Run: headless pygame with SDL's dummy video driver; simulated clock (each Clock.tick advances the game by its frame time, no real sleeping); random seed 0; keys injected as events and as key.get_pressed() state; no mouse input.
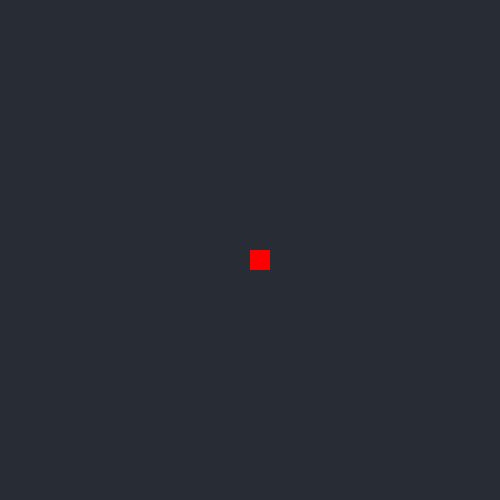
Frame 1 of 4 · flips 1–60 · no input
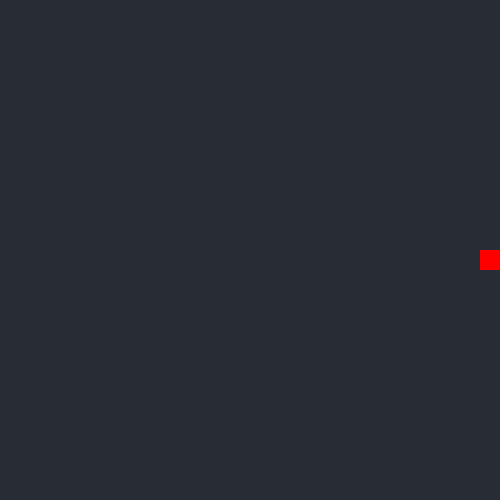
Frame 2 of 4 · flips 61–180 · tapped SPACE, RETURN · held RIGHT (→), D
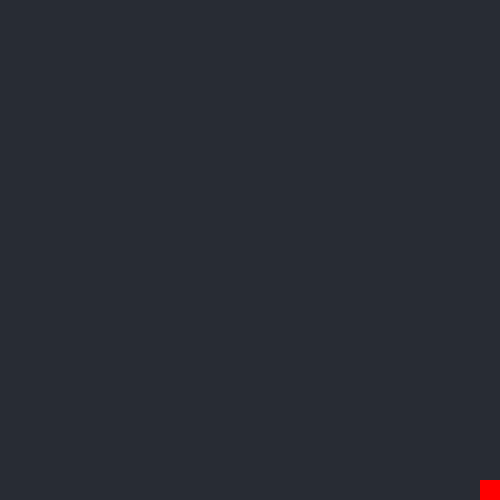
Frame 3 of 4 · flips 181–300 · held DOWN (↓), S
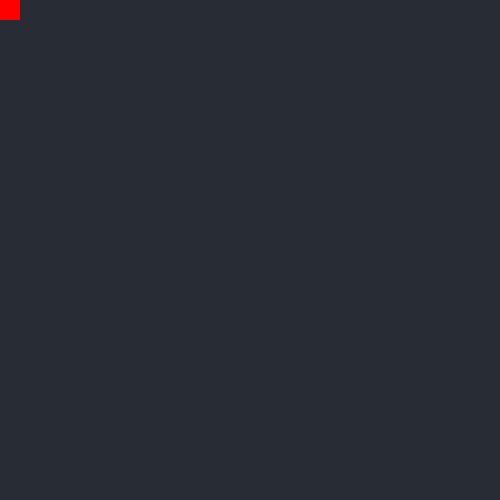
Frame 4 of 4 · flips 301–420 · held LEFT (←), A, UP (↑), W

The pygame program that drew these frames:

import pygame

# ---init---
pygame.init()

# variable
isRun = True

# membuat display surfce object
window = pygame.display.set_mode((500, 500))
clock = pygame.time.Clock()

# object game
# posisi
x = 250
y = 250

# ukuran
panjang = 20
lebar = 20

# kecepatan gerak
speed = 5
# ---init---

while isRun:
    # ---user input, database input---
    for event in pygame.event.get() :
        if event.type == pygame.QUIT :
            print('break')
            isRun = False

    keys = pygame.key.get_pressed()
    if keys[pygame.K_LEFT] and x > 0 :
        x -= speed
    if keys[pygame.K_RIGHT] and x < 500 - panjang :
        x += speed
    if keys[pygame.K_UP] and y > 0 :
        y -= speed
    if keys[pygame.K_DOWN] and y < 500 - lebar :
        y += speed
    # ---user input, database input---

    # ---update asset---
    window.fill((40,44,52))
    pygame.draw.rect(
        window,
        (255,0,0),
        (x,y,lebar,panjang)
    )
    # ---update asset---

    # ---render ke display---
    pygame.display.update()
    
    # delay otomatis supaya fps nya 120
    clock.tick(120)
    # ---render ke display---

pygame.quit()
